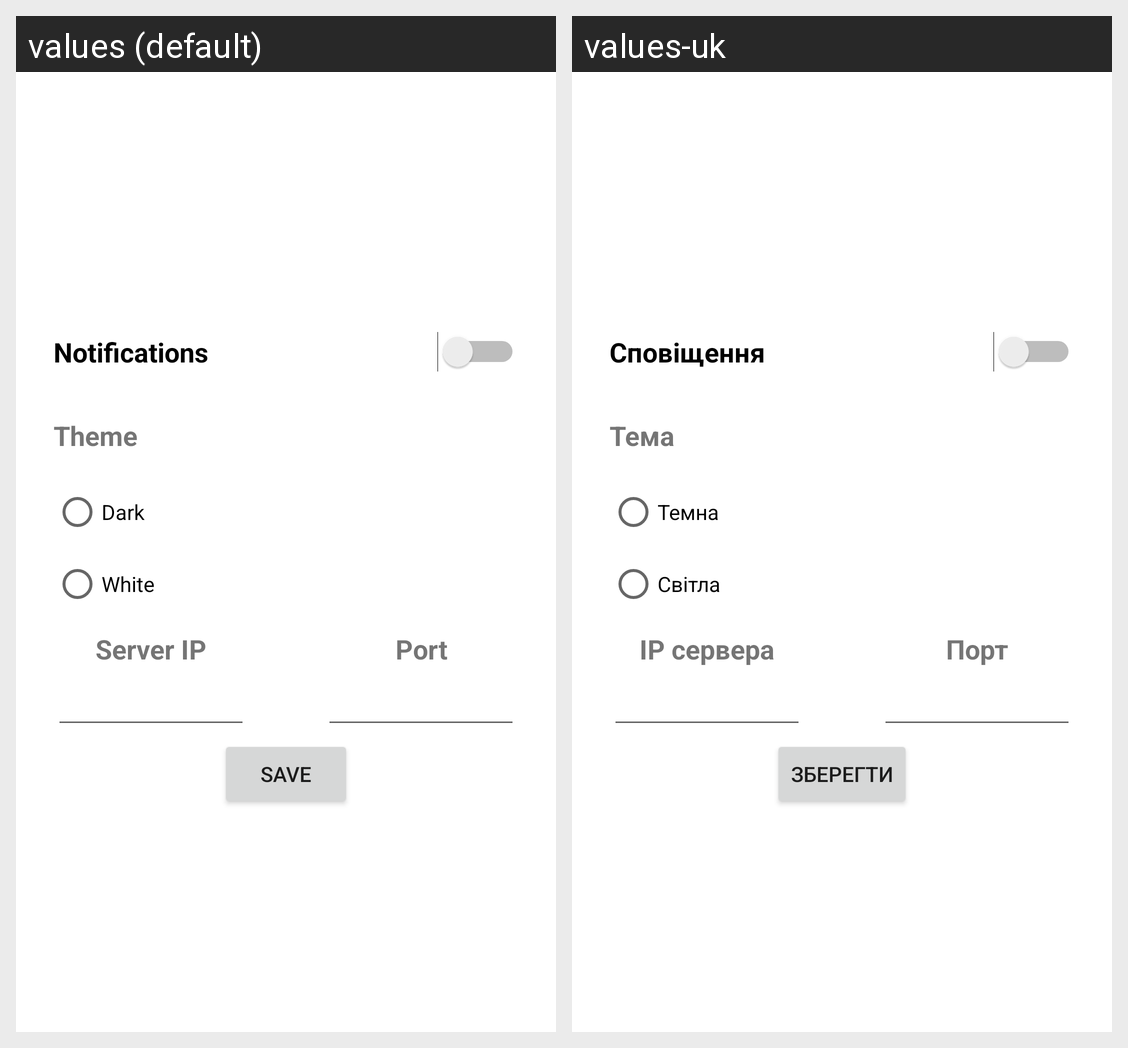

Locale-by-locale string values for the Android screen shown in this grid:
Android screen res/layout/activity_options.xml rendered under 2 locales, left to right: values (default), values-uk. Device: Nexus 5 (rendered at 1080×1920; each locale shown at half size, 540×960, under a caption strip naming it); theme Theme.Microclimate_System.
Strings drawn on this screen, with the default value and each locale's value (text and hints the layout hard-codes, and strings that could not be matched under every locale, appear in the picture but are not listed):

notifications
  values: Notifications
  values-uk: Сповіщення

theme
  values: Theme
  values-uk: Тема

dark_theme
  values: Dark
  values-uk: Темна

white_theme
  values: White
  values-uk: Світла

ip_address
  values: Server IP
  values-uk: IP сервера

port
  values: Port
  values-uk: Порт

button_save
  values: Save
  values-uk: Зберегти
